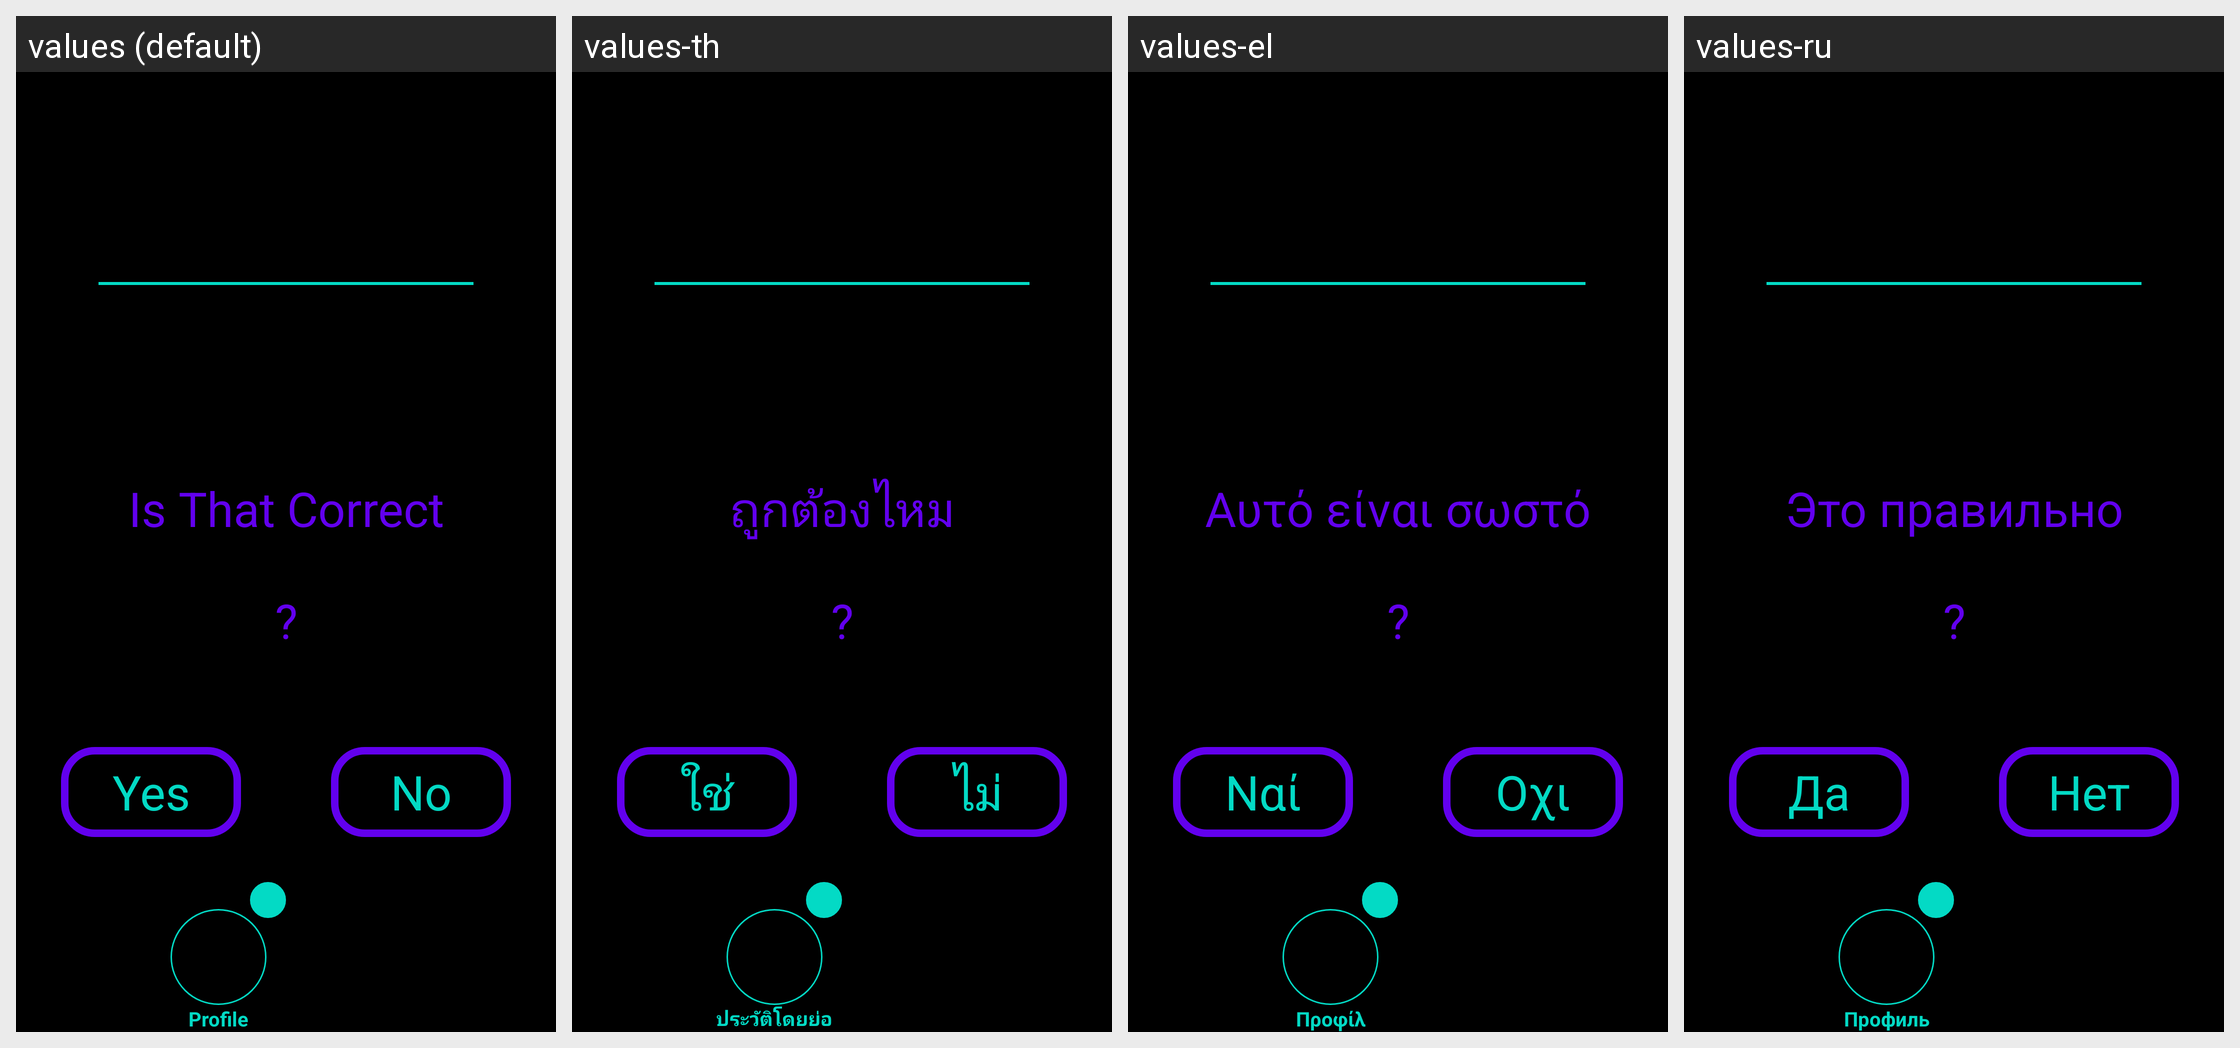

Translations of the strings shown on this Android screen, per locale in the grid:
Android screen res/layout/activity_profile_language_confirm.xml rendered under 4 locales, left to right: values (default), values-th, values-el, values-ru. Device: Nexus 5 (rendered at 1080×1920; each locale shown at half size, 540×960, under a caption strip naming it); theme Theme.Amore.
Other locales in the repository, not shown: values-af, values-ar, values-be, values-bg, values-bn, values-ca, values-cs, values-cy, values-da, values-de, values-en, values-eo, values-es, values-et, values-fa, values-fi, values-fr, values-ga, values-gl, values-gu, values-hi, values-hr, values-ht, values-hu, values-in, values-is, values-it, values-iw, values-ja, values-ka, values-kn, values-ko, values-lt, values-lv, values-mk, values-mr, values-ms, values-mt, values-nl, values-no, values-pl, values-pt, values-ro, values-sk, values-sl, values-sq, values-sv, values-sw, values-ta, values-te, values-tr, values-uk, values-ur, values-vi, values-zh.
Strings drawn on this screen, with the default value and each locale's value (text and hints the layout hard-codes, and strings that could not be matched under every locale, appear in the picture but are not listed):

profile_language_confirm
  values: Is That Correct
  values-th: ถูกต้องไหม
  values-el: Αυτό είναι σωστό
  values-ru: Это правильно

question_mark
  values: ?
  values-th: ?  [not translated; the default value is used]
  values-el: ?  [not translated; the default value is used]
  values-ru: ?  [not translated; the default value is used]

yes
  values: Yes
  values-th: ใช่
  values-el: Ναί
  values-ru: Да

no
  values: No
  values-th: ไม่
  values-el: Οχι
  values-ru: Нет

profile
  values: Profile
  values-th: ประวัติโดยย่อ
  values-el: Προφίλ
  values-ru: Профиль
